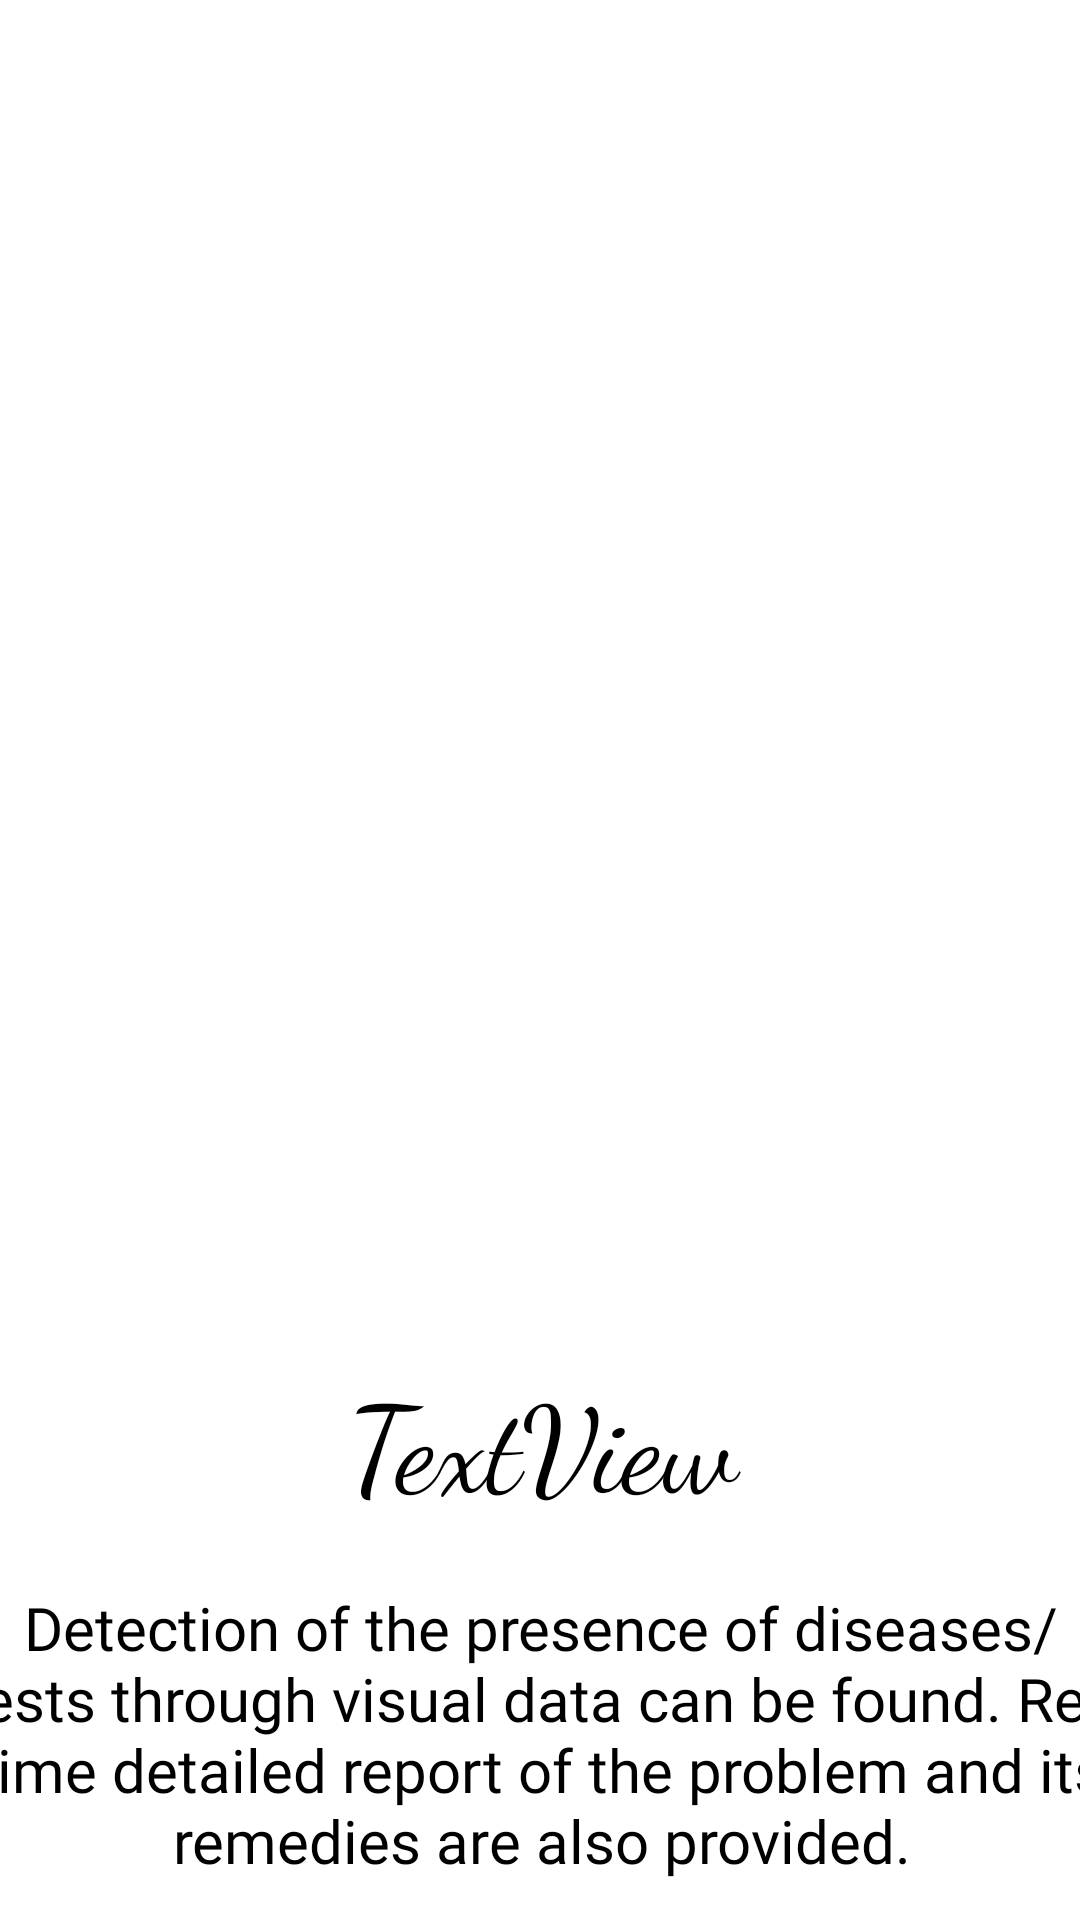

The Android layout XML behind this screen, and the referenced resources:
<!-- AndroidManifest.xml: application theme Theme.AceWithPace2 -->
<!-- res/layout/single_onboardingview.xml -->
<?xml version="1.0" encoding="utf-8"?>
<androidx.constraintlayout.widget.ConstraintLayout xmlns:android="http://schemas.android.com/apk/res/android"
    xmlns:app="http://schemas.android.com/apk/res-auto"
    xmlns:tools="http://schemas.android.com/tools"
    android:orientation="vertical"
    android:background="@color/white"
    android:layout_width="match_parent"
    android:layout_height="match_parent">

    <ImageView
        android:id="@+id/slider_image"
        android:layout_width="402dp"
        android:layout_height="445dp"
        app:layout_constraintBottom_toBottomOf="parent"
        app:layout_constraintEnd_toEndOf="parent"
        app:layout_constraintStart_toStartOf="parent"
        app:layout_constraintTop_toTopOf="parent"
        app:layout_constraintVertical_bias="0.0"/>

    <TextView
        android:id="@+id/slider_heading"
        android:layout_width="411dp"
        android:layout_height="71dp"
        android:layout_marginStart="174dp"
        android:layout_marginEnd="178dp"
        android:fontFamily="cursive"
        android:gravity="center"
        android:text="TextView"
        android:textColor="@color/black"
        android:textSize="40sp"
        app:layout_constraintBottom_toBottomOf="parent"
        app:layout_constraintEnd_toEndOf="parent"
        app:layout_constraintHorizontal_bias="0.494"
        app:layout_constraintStart_toStartOf="parent"
        app:layout_constraintTop_toBottomOf="@+id/slider_image"
        app:layout_constraintVertical_bias="0.0" />

    <TextView
        android:id="@+id/slider_desc"
        android:layout_width="403dp"
        android:layout_height="124dp"
        android:fontFamily="@font/roboto"
        android:gravity="center"
        android:padding="0dp"
        android:text="@string/first_slide_desc"
        android:textColor="@color/black"
        android:textSize="20sp"
        app:layout_constraintBottom_toBottomOf="parent"
        app:layout_constraintEnd_toEndOf="parent"
        app:layout_constraintStart_toStartOf="parent"
        app:layout_constraintTop_toBottomOf="@+id/slider_heading"
        app:layout_constraintVertical_bias="0.0" />
</androidx.constraintlayout.widget.ConstraintLayout>
<!-- resources referenced by this layout -->
<resources>
  <color name="black">#FF000000</color>
  <color name="white">#FFFFFFFF</color>
  <string name="first_slide_desc">Detection of the presence of diseases/pests through visual data can be found. Real time detailed report of the problem and its remedies are also provided.</string>
  <style name="Theme.AceWithPace2" parent="Theme.MaterialComponents.DayNight.DarkActionBar">
          
          <item name="colorPrimary">@color/purple_500</item>
          <item name="colorPrimaryVariant">@color/purple_700</item>
          <item name="colorOnPrimary">@color/white</item>
          
          <item name="colorSecondary">@color/teal_200</item>
          <item name="colorSecondaryVariant">@color/teal_700</item>
          <item name="colorOnSecondary">@color/black</item>
          
          <item name="android:statusBarColor" tools:targetApi="l">?attr/colorPrimaryVariant</item>
          
      </style>
  <color name="purple_500">#FF6200EE</color>
  <color name="purple_700">#FF3700B3</color>
  <color name="teal_200">#FF03DAC5</color>
  <color name="teal_700">#FF018786</color>
</resources>
